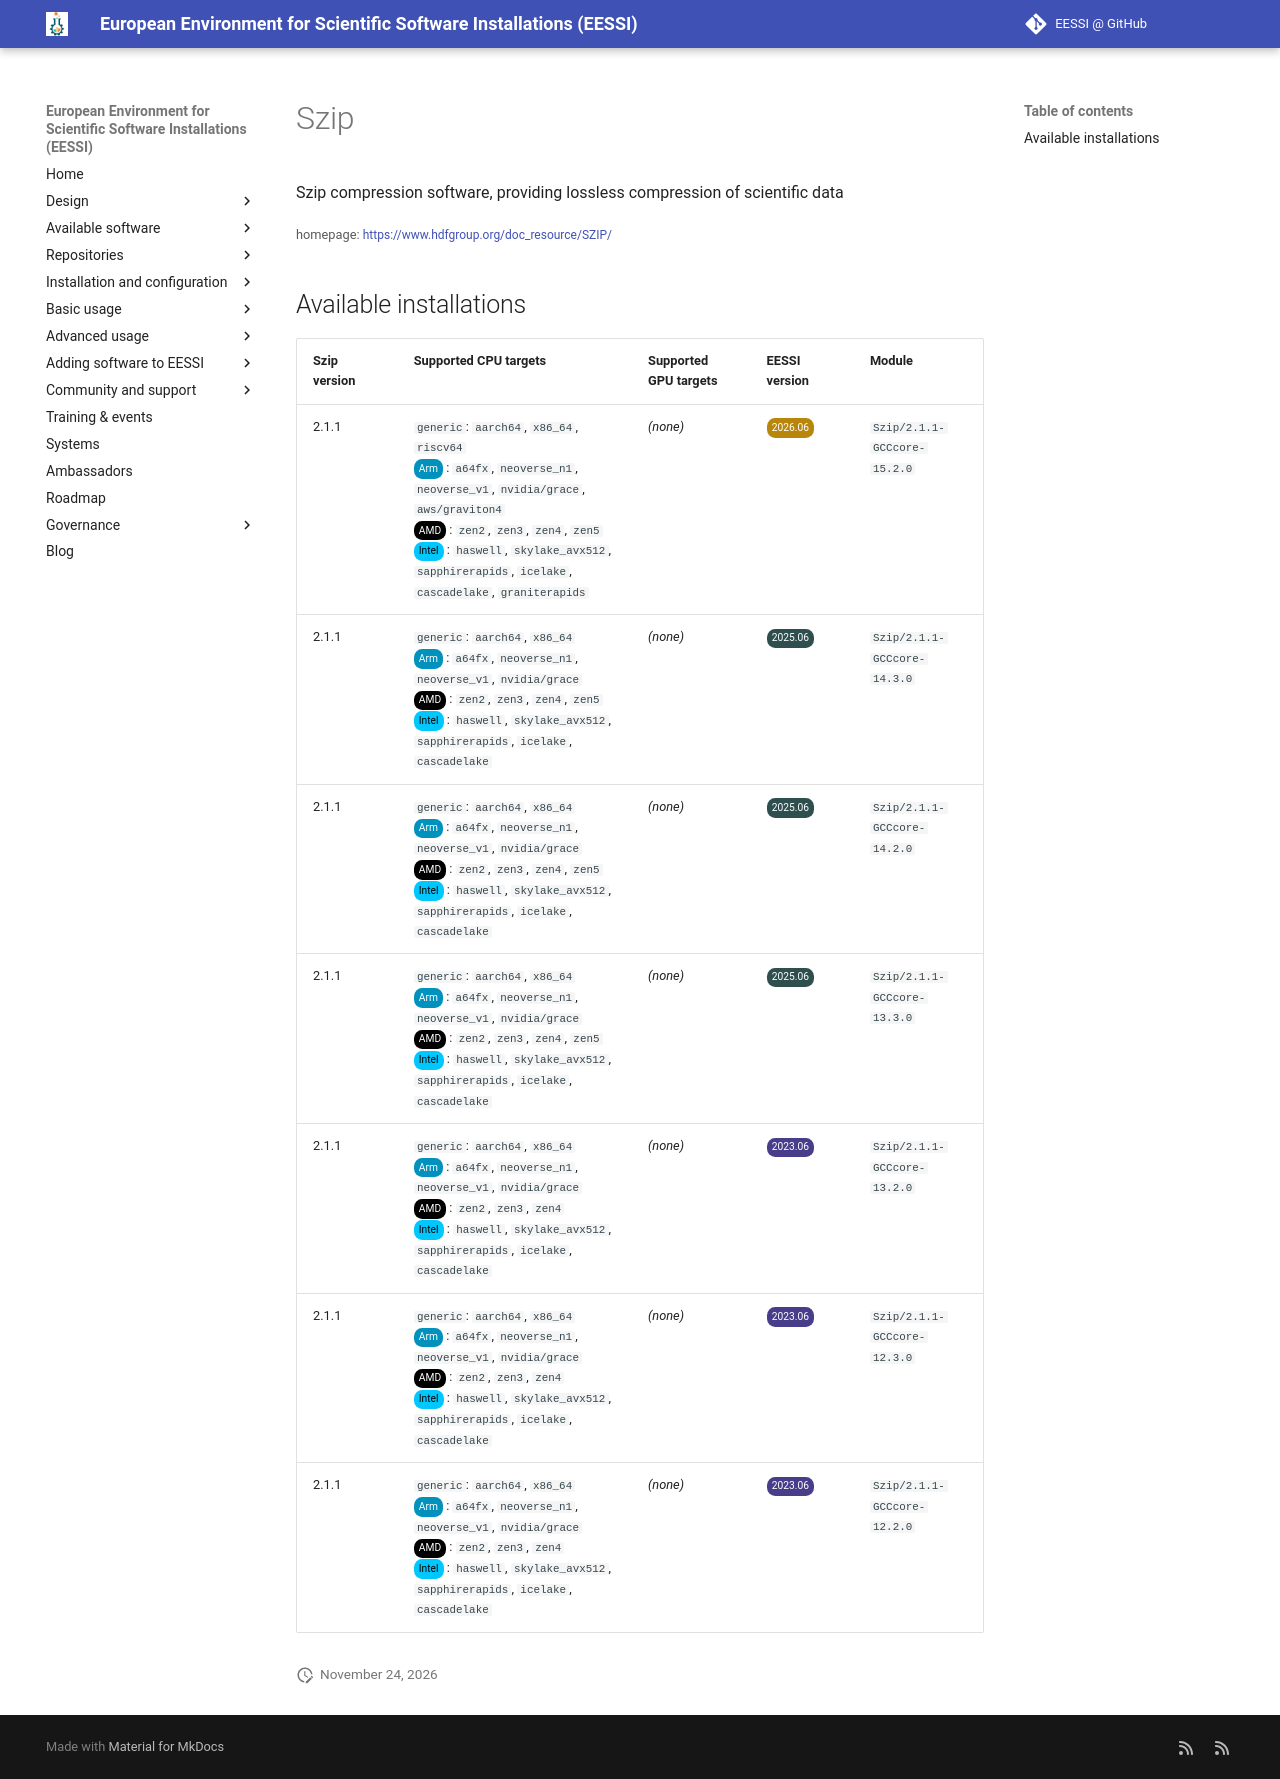

repository: EESSI/docs · page: available_software/detail/Szip/index.html · generator: mkdocs

---
json_ld:
  '@context': https://schema.org
  '@type': SoftwareApplication
  applicationCategory: DeveloperApplication
  description: "\n Szip compression software, providing lossless compression of scientific\
    \ data\n"
  license: Not confirmed
  name: Szip
  offers:
    '@type': Offer
    price: 0
  operatingSystem: LINUX
  review:
    '@type': Review
    author:
      '@type': Organization
      name: EESSI
    reviewBody: Application has been successfully made available on all architectures
      supported by EESSI
    reviewRating:
      '@type': Rating
      ratingValue: 5
  softwareRequirements: See https://www.eessi.io/docs/ for how to make EESSI available
    on your system
  softwareVersion: '[''2.1.1'']'
  url: https://www.hdfgroup.org/doc_resource/SZIP/
---
# Szip



 Szip compression software, providing lossless compression of scientific data


<small>homepage: </small><span class="software-link">[https://www.hdfgroup.org/doc_resource/SZIP/](https://www.hdfgroup.org/doc_resource/SZIP/)</span>

## Available installations


|Szip version|Supported CPU targets|Supported GPU targets|EESSI version|Module|
| --- | --- | --- | --- | --- |
|2.1.1|`generic`: `aarch64`, `x86_64`, `riscv64`<br/><span class="software-cpu-arm">Arm</span>: `a64fx`, `neoverse_n1`, `neoverse_v1`, `nvidia/grace`, `aws/graviton4`<br/><span class="software-cpu-amd">AMD</span>: `zen2`, `zen3`, `zen4`, `zen5`<br/><span class="software-cpu-intel">Intel</span>: `haswell`, `skylake_avx512`, `sapphirerapids`, `icelake`, `cascadelake`, `graniterapids`<br/>|*(none)*|<span class="software-eessi-version-202606">2026.06</span>|`Szip/2.1.1-GCCcore-15.2.0`|
|2.1.1|`generic`: `aarch64`, `x86_64`<br/><span class="software-cpu-arm">Arm</span>: `a64fx`, `neoverse_n1`, `neoverse_v1`, `nvidia/grace`<br/><span class="software-cpu-amd">AMD</span>: `zen2`, `zen3`, `zen4`, `zen5`<br/><span class="software-cpu-intel">Intel</span>: `haswell`, `skylake_avx512`, `sapphirerapids`, `icelake`, `cascadelake`<br/>|*(none)*|<span class="software-eessi-version-202506">2025.06</span>|`Szip/2.1.1-GCCcore-14.3.0`|
|2.1.1|`generic`: `aarch64`, `x86_64`<br/><span class="software-cpu-arm">Arm</span>: `a64fx`, `neoverse_n1`, `neoverse_v1`, `nvidia/grace`<br/><span class="software-cpu-amd">AMD</span>: `zen2`, `zen3`, `zen4`, `zen5`<br/><span class="software-cpu-intel">Intel</span>: `haswell`, `skylake_avx512`, `sapphirerapids`, `icelake`, `cascadelake`<br/>|*(none)*|<span class="software-eessi-version-202506">2025.06</span>|`Szip/2.1.1-GCCcore-14.2.0`|
|2.1.1|`generic`: `aarch64`, `x86_64`<br/><span class="software-cpu-arm">Arm</span>: `a64fx`, `neoverse_n1`, `neoverse_v1`, `nvidia/grace`<br/><span class="software-cpu-amd">AMD</span>: `zen2`, `zen3`, `zen4`, `zen5`<br/><span class="software-cpu-intel">Intel</span>: `haswell`, `skylake_avx512`, `sapphirerapids`, `icelake`, `cascadelake`<br/>|*(none)*|<span class="software-eessi-version-202506">2025.06</span>|`Szip/2.1.1-GCCcore-13.3.0`|
|2.1.1|`generic`: `aarch64`, `x86_64`<br/><span class="software-cpu-arm">Arm</span>: `a64fx`, `neoverse_n1`, `neoverse_v1`, `nvidia/grace`<br/><span class="software-cpu-amd">AMD</span>: `zen2`, `zen3`, `zen4`<br/><span class="software-cpu-intel">Intel</span>: `haswell`, `skylake_avx512`, `sapphirerapids`, `icelake`, `cascadelake`<br/>|*(none)*|<span class="software-eessi-version-202306">2023.06</span>|`Szip/2.1.1-GCCcore-13.2.0`|
|2.1.1|`generic`: `aarch64`, `x86_64`<br/><span class="software-cpu-arm">Arm</span>: `a64fx`, `neoverse_n1`, `neoverse_v1`, `nvidia/grace`<br/><span class="software-cpu-amd">AMD</span>: `zen2`, `zen3`, `zen4`<br/><span class="software-cpu-intel">Intel</span>: `haswell`, `skylake_avx512`, `sapphirerapids`, `icelake`, `cascadelake`<br/>|*(none)*|<span class="software-eessi-version-202306">2023.06</span>|`Szip/2.1.1-GCCcore-12.3.0`|
|2.1.1|`generic`: `aarch64`, `x86_64`<br/><span class="software-cpu-arm">Arm</span>: `a64fx`, `neoverse_n1`, `neoverse_v1`, `nvidia/grace`<br/><span class="software-cpu-amd">AMD</span>: `zen2`, `zen3`, `zen4`<br/><span class="software-cpu-intel">Intel</span>: `haswell`, `skylake_avx512`, `sapphirerapids`, `icelake`, `cascadelake`<br/>|*(none)*|<span class="software-eessi-version-202306">2023.06</span>|`Szip/2.1.1-GCCcore-12.2.0`|
